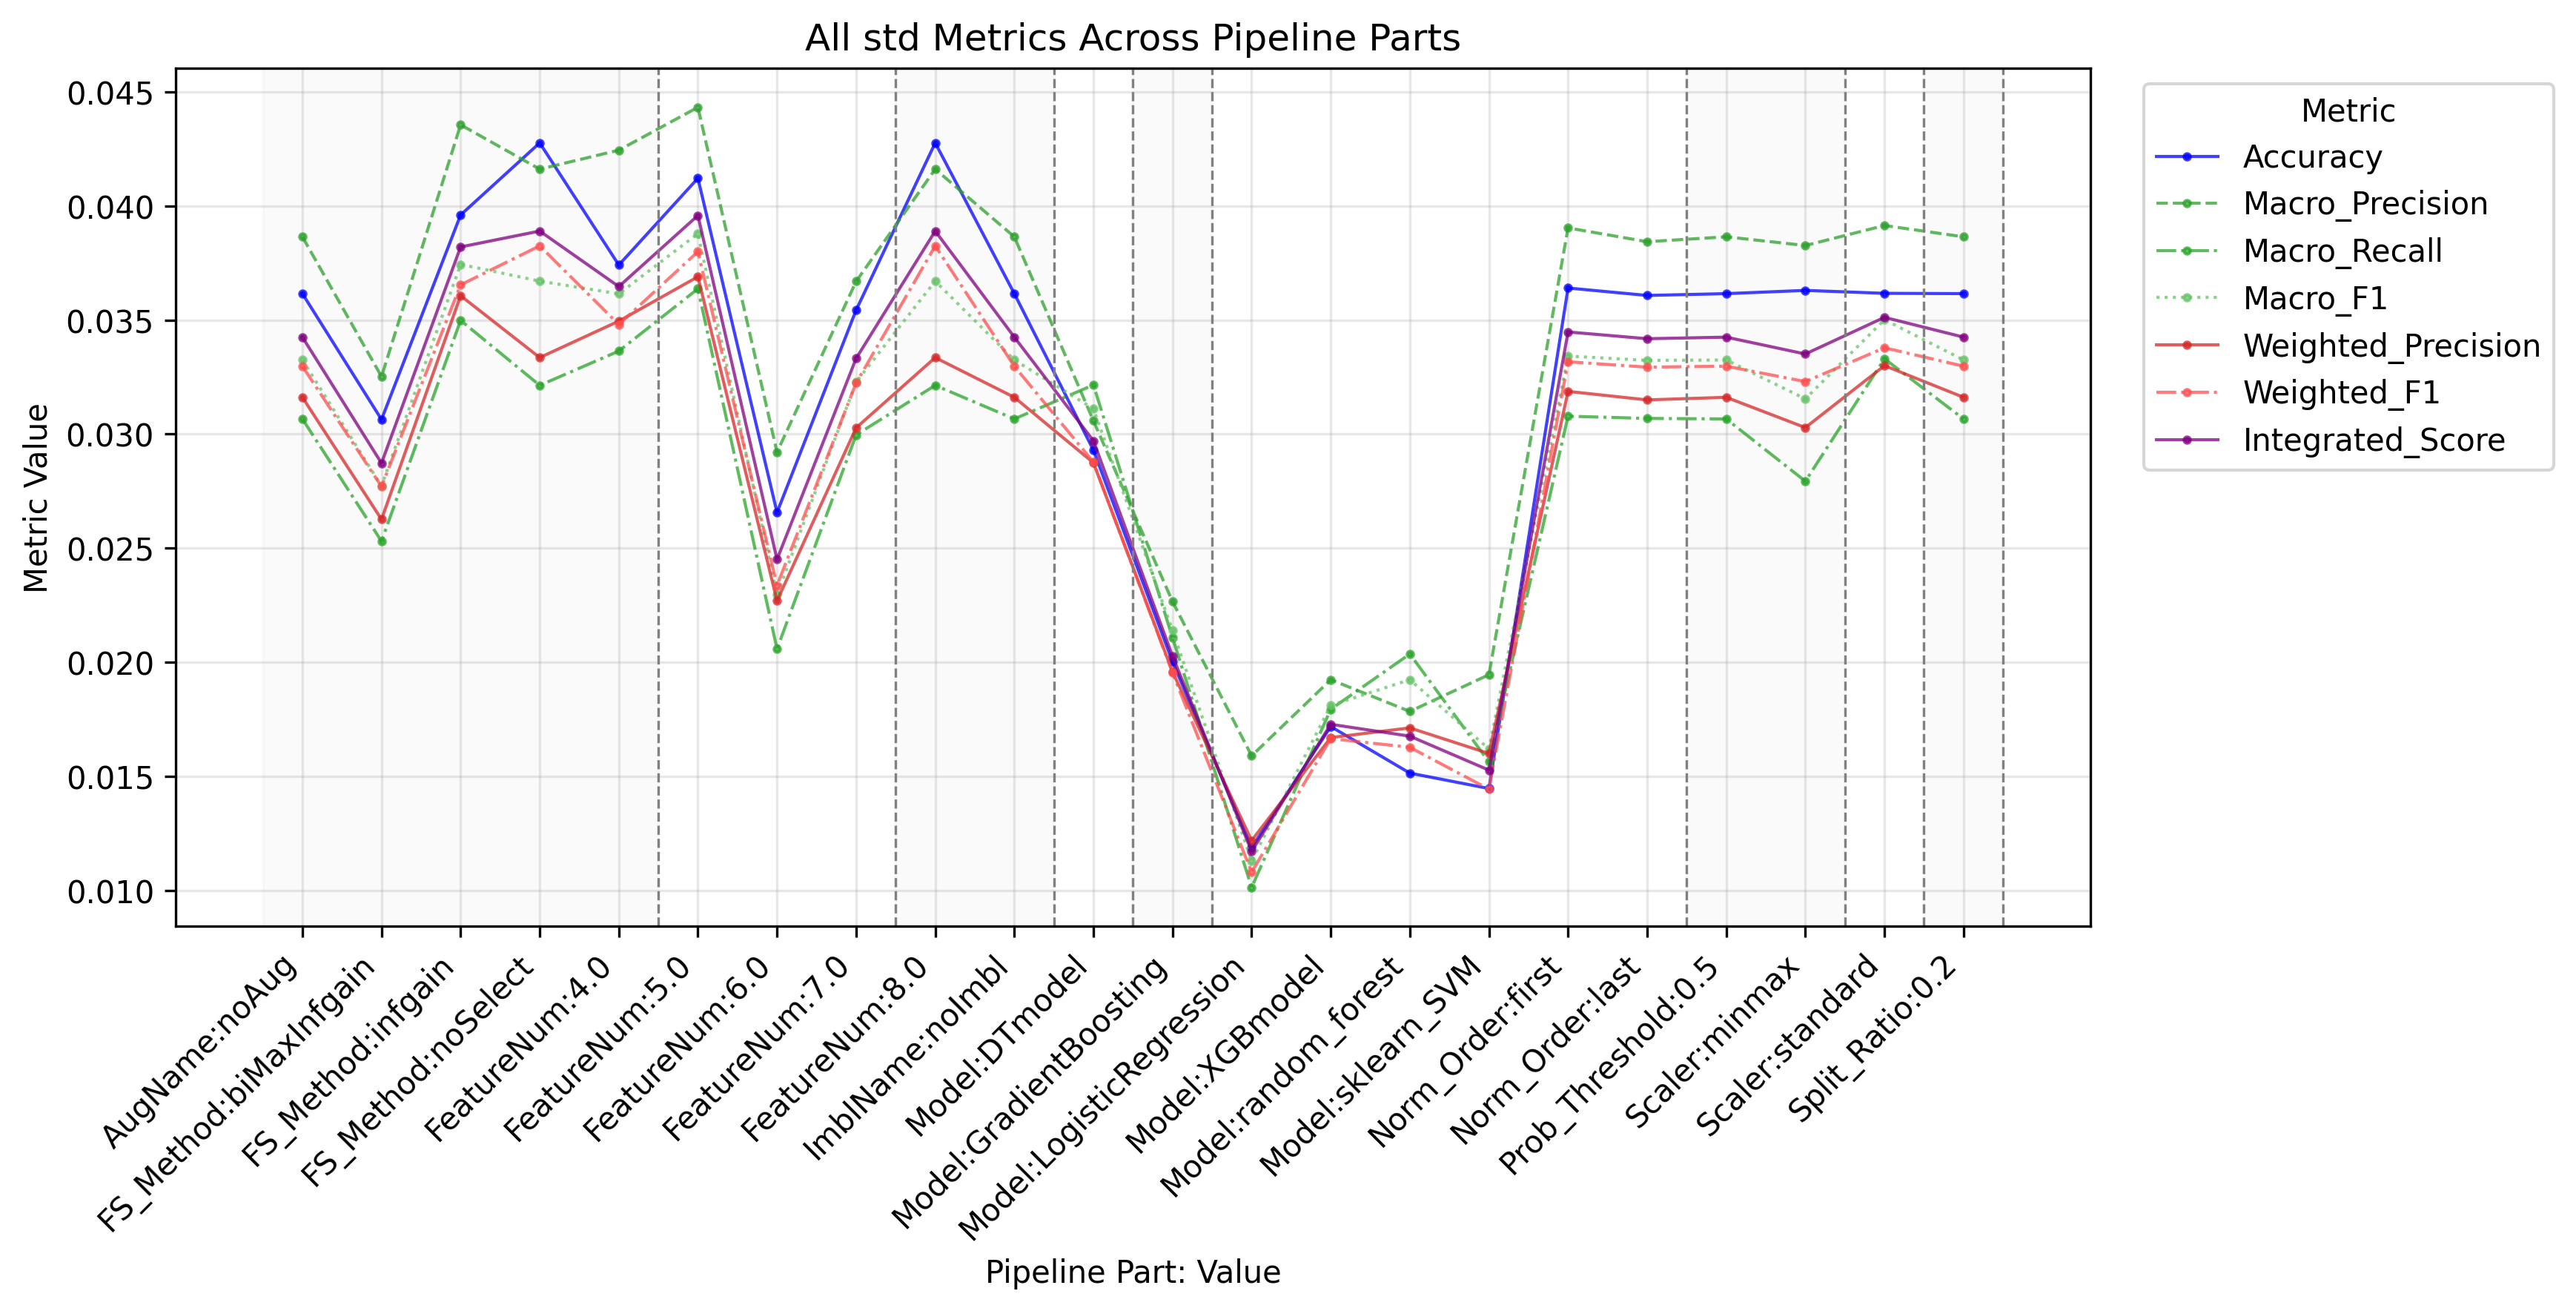

The file beside this chart, header and first rows:
PipelinePart, PartValue, Metric, Value
FeatureNum, 4.0, Accuracy, 0.03742
FeatureNum, 5.0, Accuracy, 0.04122
FeatureNum, 6.0, Accuracy, 0.02657
FeatureNum, 7.0, Accuracy, 0.03544
FeatureNum, 8.0, Accuracy, 0.04277
FeatureNum, 4.0, Macro_Precision, 0.04245
FeatureNum, 5.0, Macro_Precision, 0.04433
FeatureNum, 6.0, Macro_Precision, 0.02921
FeatureNum, 7.0, Macro_Precision, 0.0367
FeatureNum, 8.0, Macro_Precision, 0.04162
FeatureNum, 4.0, Macro_Recall, 0.03364
FeatureNum, 5.0, Macro_Recall, 0.03637
FeatureNum, 6.0, Macro_Recall, 0.02058
FeatureNum, 7.0, Macro_Recall, 0.02997
FeatureNum, 8.0, Macro_Recall, 0.03214
FeatureNum, 4.0, Macro_F1, 0.03615
FeatureNum, 5.0, Macro_F1, 0.03879
FeatureNum, 6.0, Macro_F1, 0.02295
FeatureNum, 7.0, Macro_F1, 0.03229
FeatureNum, 8.0, Macro_F1, 0.03671
FeatureNum, 4.0, Weighted_Precision, 0.03496
FeatureNum, 5.0, Weighted_Precision, 0.0369
FeatureNum, 6.0, Weighted_Precision, 0.02269
FeatureNum, 7.0, Weighted_Precision, 0.03028
FeatureNum, 8.0, Weighted_Precision, 0.03336
FeatureNum, 4.0, Weighted_Recall, 0.03742
FeatureNum, 5.0, Weighted_Recall, 0.04122
FeatureNum, 6.0, Weighted_Recall, 0.02657
FeatureNum, 7.0, Weighted_Recall, 0.03544
FeatureNum, 8.0, Weighted_Recall, 0.04277
FeatureNum, 4.0, Weighted_F1, 0.03481
FeatureNum, 5.0, Weighted_F1, 0.038
FeatureNum, 6.0, Weighted_F1, 0.02337
FeatureNum, 7.0, Weighted_F1, 0.03224
FeatureNum, 8.0, Weighted_F1, 0.03826
FeatureNum, 4.0, Micro_Precision, 0.03742
FeatureNum, 5.0, Micro_Precision, 0.04122
FeatureNum, 6.0, Micro_Precision, 0.02657
FeatureNum, 7.0, Micro_Precision, 0.03544
FeatureNum, 8.0, Micro_Precision, 0.04277
FeatureNum, 4.0, Micro_Recall, 0.03742
FeatureNum, 5.0, Micro_Recall, 0.04122
FeatureNum, 6.0, Micro_Recall, 0.02657
FeatureNum, 7.0, Micro_Recall, 0.03544
FeatureNum, 8.0, Micro_Recall, 0.04277
FeatureNum, 4.0, Micro_F1, 0.03742
FeatureNum, 5.0, Micro_F1, 0.04122
FeatureNum, 6.0, Micro_F1, 0.02657
FeatureNum, 7.0, Micro_F1, 0.03544
FeatureNum, 8.0, Micro_F1, 0.04277
FeatureNum, 4.0, Integrated_Score, 0.03647
FeatureNum, 5.0, Integrated_Score, 0.03959
FeatureNum, 6.0, Integrated_Score, 0.02451
FeatureNum, 7.0, Integrated_Score, 0.03332
FeatureNum, 8.0, Integrated_Score, 0.03891
FS_Method, biMaxInfgain, Accuracy, 0.03064
FS_Method, infgain, Accuracy, 0.03961
FS_Method, noSelect, Accuracy, 0.04277
FS_Method, biMaxInfgain, Macro_Precision, 0.03253
FS_Method, infgain, Macro_Precision, 0.04356
... 182 more rows
